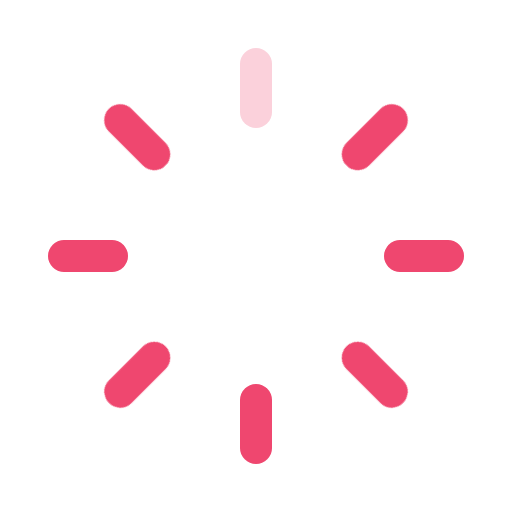
t = 0.00 s
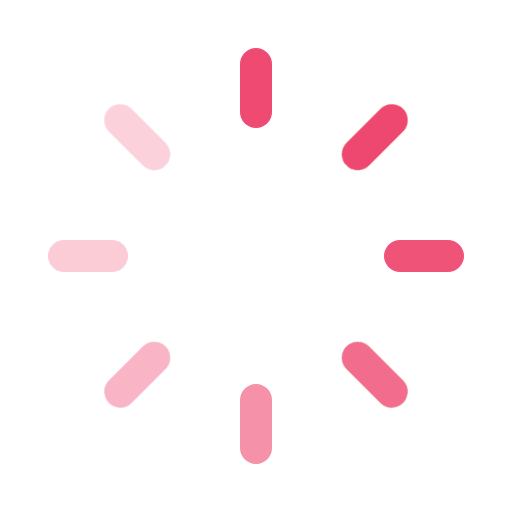
t = 0.56 s
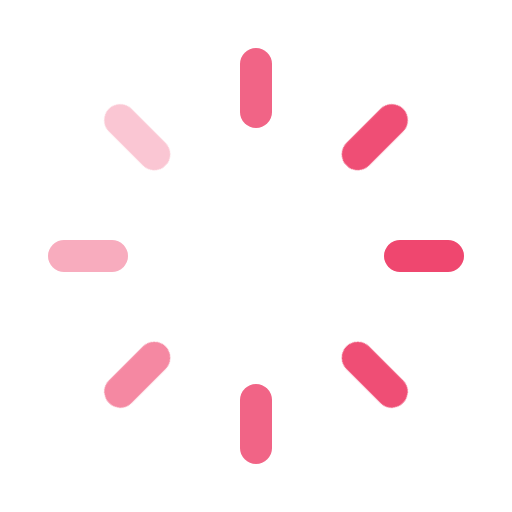
t = 0.66 s
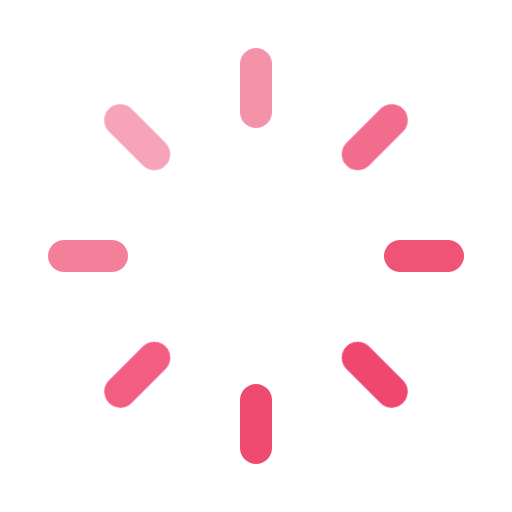
t = 0.76 s
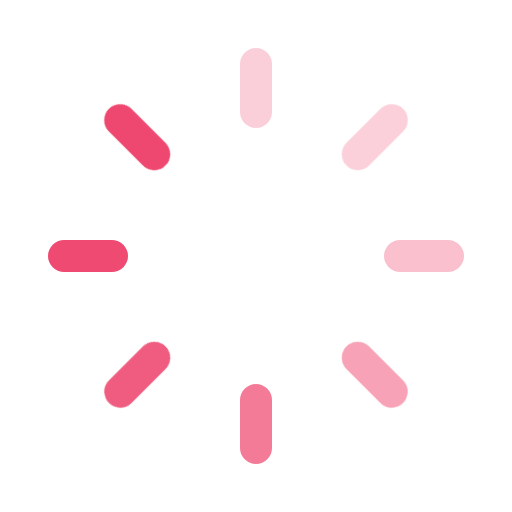
t = 1.04 s
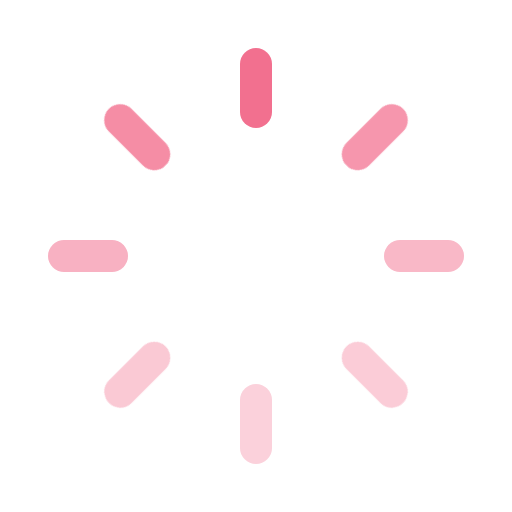
t = 1.31 s

The animated SVG that drew these frames (rendered in a browser with its animation timeline set to each time). Animation: 20 CSS @keyframes rules; one cycle of 1.56 s, repeats indefinitely.

<?xml version="1.0" encoding="UTF-8"?>
<svg xmlns="http://www.w3.org/2000/svg" viewBox="0 0 64 64" width="512" height="512">
  <style>
@keyframes spin { to { transform: rotate(360deg); } }
@keyframes spin-r { to { transform: rotate(-360deg); } }
@keyframes pulse { 0%,100% { transform: scale(1); opacity:1 } 50% { transform: scale(0.85); opacity:0.7 } }
@keyframes bounce { 0%,100% { transform: translateY(0) } 50% { transform: translateY(-6px) } }
@keyframes blink { 0%,100% { opacity:1 } 50% { opacity:0.2 } }
@keyframes dash { to { stroke-dashoffset: 0; } }
@keyframes slide { 0%,100% { transform: translateX(0) } 50% { transform: translateX(8px) } }
@keyframes swing { 0%,100% { transform: rotate(-12deg) } 50% { transform: rotate(12deg) } }
@keyframes ripple { 0% { r:4; opacity:0.8 } 100% { r:20; opacity:0 } }
@keyframes scale-y { 0%,100% { transform: scaleY(0.4) } 50% { transform: scaleY(1) } }
@keyframes ellipsis { 0%,100% { opacity:0.3; transform:translateY(0) } 50% { opacity:1; transform:translateY(-4px) } }
@keyframes bounce-dot { 0%,100% { transform:translateY(0) } 40% { transform:translateY(-10px) } }
@keyframes flip { 0%,100% { transform:scaleX(1) } 50% { transform:scaleX(-1) } }
@keyframes breathe { 0%,100% { transform:scale(0.92); opacity:0.75 } 50% { transform:scale(1.08); opacity:1 } }
@keyframes stretch { 0%,100% { transform:scaleX(0.35) } 50% { transform:scaleX(1) } }
@keyframes ping { 0% { r:6; opacity:0.9 } 100% { r:22; opacity:0 } }
@keyframes snake { to { stroke-dashoffset: -160; } }
@keyframes segment-fade { 0%,100% { opacity:0.25 } 50% { opacity:1 } }
@keyframes ladder { 0%,100% { transform:scaleX(0.2); opacity:0.4 } 50% { transform:scaleX(1); opacity:1 } }
@keyframes chase { 0% { offset-distance:0% } 100% { offset-distance:100% } }
</style>
  <rect x="30" y="6" width="4" height="10" rx="2" fill="#EF476F" style="transform-origin:32px 12px;transform:rotate(0deg);animation:segment-fade 1s ease-in-out infinite;animation-delay:0s"/><rect x="44.14213562373095" y="11.857864376269049" width="4" height="10" rx="2" fill="#EF476F" style="transform-origin:46.14213562373095px 17.85786437626905px;transform:rotate(45deg);animation:segment-fade 1s ease-in-out infinite;animation-delay:0.08s"/><rect x="50" y="26" width="4" height="10" rx="2" fill="#EF476F" style="transform-origin:52px 32px;transform:rotate(90deg);animation:segment-fade 1s ease-in-out infinite;animation-delay:0.16s"/><rect x="44.14213562373095" y="40.14213562373095" width="4" height="10" rx="2" fill="#EF476F" style="transform-origin:46.14213562373095px 46.14213562373095px;transform:rotate(135deg);animation:segment-fade 1s ease-in-out infinite;animation-delay:0.24s"/><rect x="30" y="46" width="4" height="10" rx="2" fill="#EF476F" style="transform-origin:32px 52px;transform:rotate(180deg);animation:segment-fade 1s ease-in-out infinite;animation-delay:0.32s"/><rect x="15.857864376269049" y="40.14213562373095" width="4" height="10" rx="2" fill="#EF476F" style="transform-origin:17.85786437626905px 46.14213562373095px;transform:rotate(225deg);animation:segment-fade 1s ease-in-out infinite;animation-delay:0.4s"/><rect x="10" y="26.000000000000007" width="4" height="10" rx="2" fill="#EF476F" style="transform-origin:12px 32.00000000000001px;transform:rotate(270deg);animation:segment-fade 1s ease-in-out infinite;animation-delay:0.48s"/><rect x="15.857864376269045" y="11.857864376269053" width="4" height="10" rx="2" fill="#EF476F" style="transform-origin:17.857864376269045px 17.857864376269053px;transform:rotate(315deg);animation:segment-fade 1s ease-in-out infinite;animation-delay:0.56s"/>
</svg>
